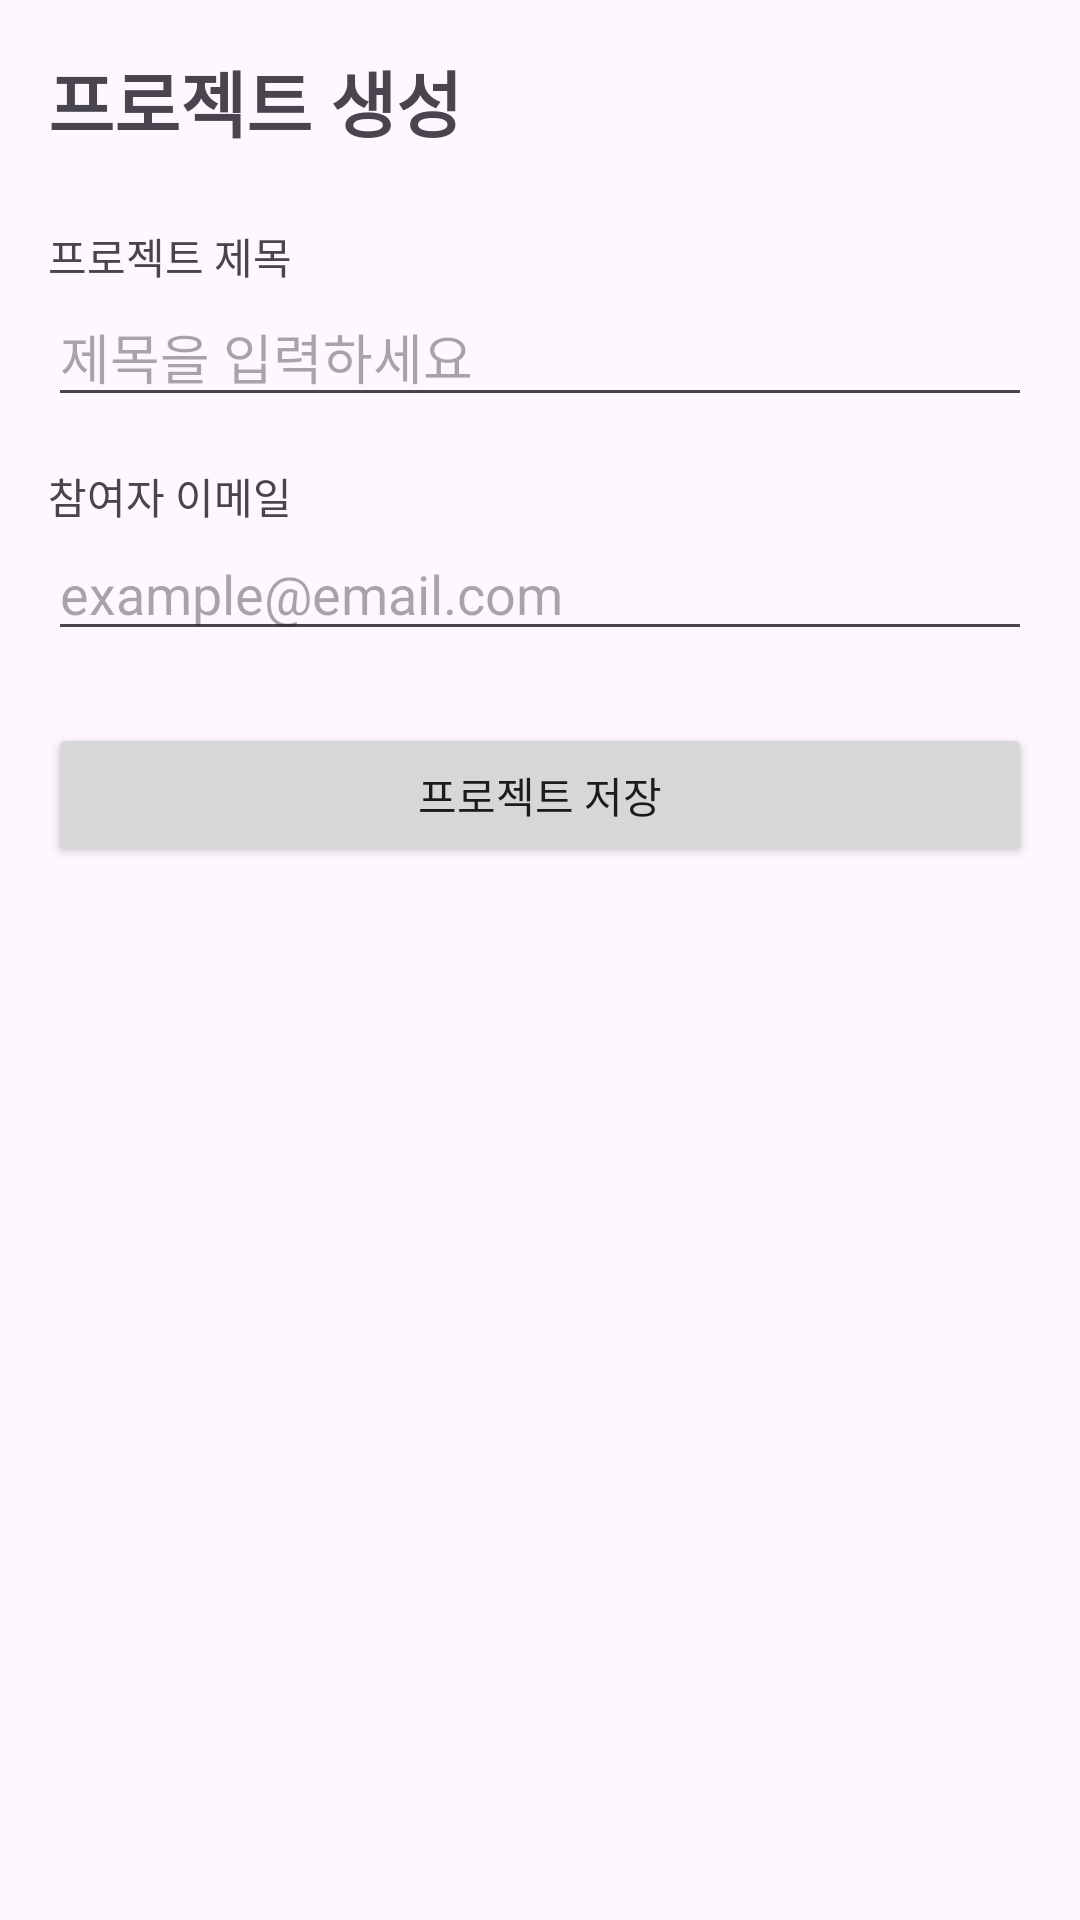

Layout XML and referenced resources for this Android screen:
<!-- AndroidManifest.xml: application theme Theme.Tasklink -->
<!-- res/layout/projectcreate.xml -->
<?xml version="1.0" encoding="utf-8"?>
<ScrollView xmlns:android="http://schemas.android.com/apk/res/android"
    android:layout_width="match_parent"
    android:layout_height="match_parent"
    android:padding="16dp">

    <LinearLayout
        android:orientation="vertical"
        android:layout_width="match_parent"
        android:layout_height="wrap_content">

        
        <TextView
            android:layout_width="wrap_content"
            android:layout_height="wrap_content"
            android:text="프로젝트 생성"
            android:textSize="24sp"
            android:textStyle="bold"
            android:layout_marginBottom="24dp" />

        
        <TextView
            android:layout_width="wrap_content"
            android:layout_height="wrap_content"
            android:text="프로젝트 제목" />

        <EditText
            android:id="@+id/editTextProjectTitle"
            android:layout_width="match_parent"
            android:layout_height="wrap_content"
            android:hint="제목을 입력하세요"
            android:inputType="text" />

        
        <TextView
            android:layout_width="wrap_content"
            android:layout_height="wrap_content"
            android:text="참여자 이메일"
            android:layout_marginTop="16dp" />

        <EditText
            android:id="@+id/editTextMemberEmail"
            android:layout_width="match_parent"
            android:layout_height="wrap_content"
            android:hint="example@email.com"
            android:inputType="textEmailAddress" />

        
        <Button
            android:id="@+id/btnSaveProject"
            android:layout_width="match_parent"
            android:layout_height="wrap_content"
            android:text="프로젝트 저장"
            android:layout_marginTop="24dp" />
    </LinearLayout>
</ScrollView>
<!-- resources referenced by this layout -->
<resources>
  <style name="Theme.Tasklink" parent="Base.Theme.Tasklink" />
  <style name="Base.Theme.Tasklink" parent="Theme.Material3.DayNight.NoActionBar">
          
          
        &gt;
  
          <item name="colorPrimaryVariant">@color/colorPrimaryVariant</item>
  
          <item name="colorOnSecondary">@color/white</item>
  
          
          <item name="android:statusBarColor">@color/colorPrimaryVariant</item>
      </style>
  <color name="colorPrimaryVariant">#A7C8EB</color>
  <color name="white">#FFFFFFFF</color>
</resources>
